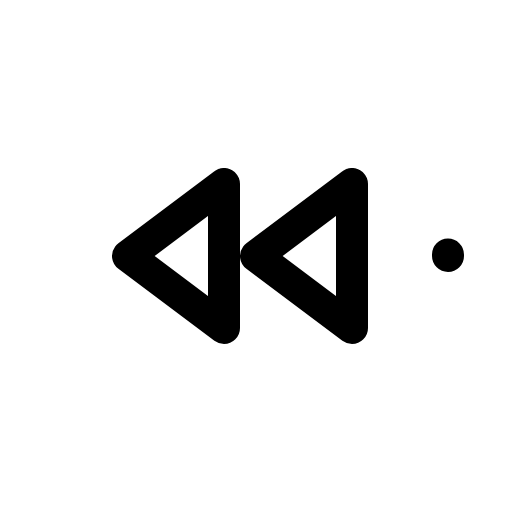
t = 0.00 s
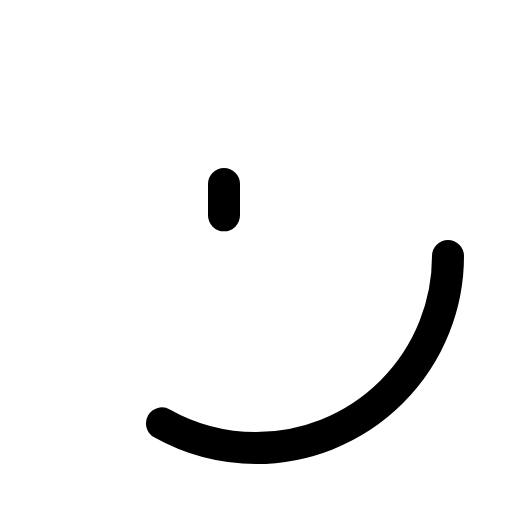
t = 0.60 s
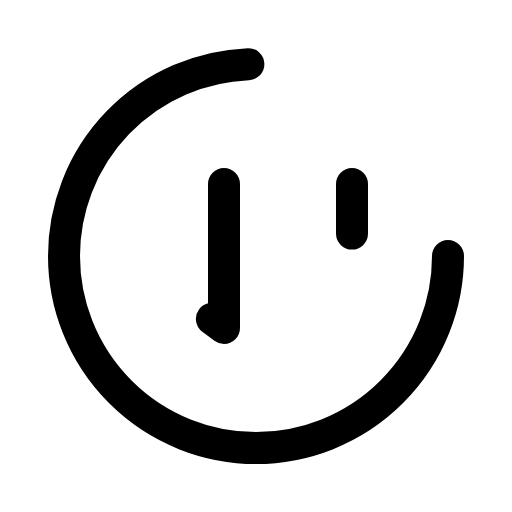
t = 0.98 s
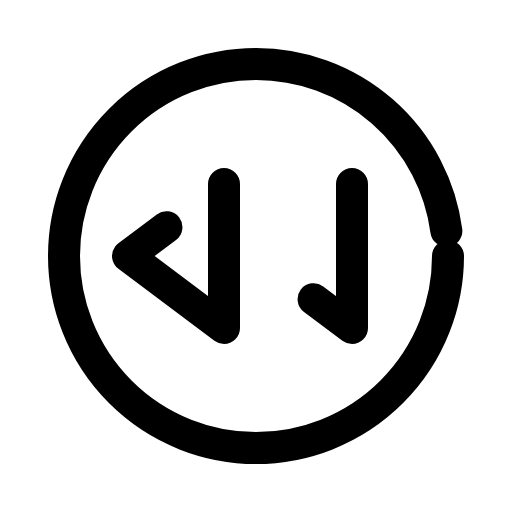
t = 1.35 s
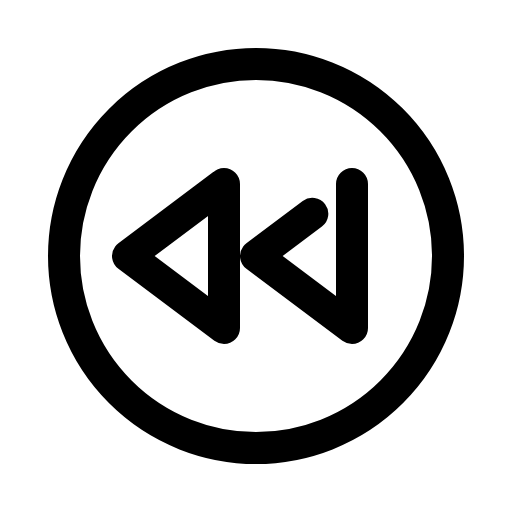
t = 1.73 s
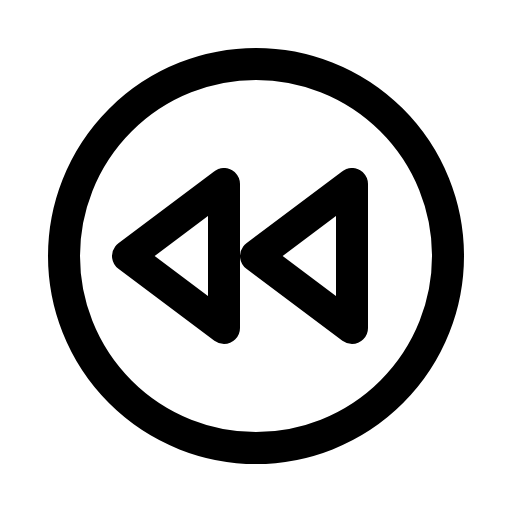
t = 2.10 s

The animated SVG that drew these frames (rendered in a browser with its animation timeline set to each time). Animation: 1 CSS @keyframes rule; one cycle of 2.10 s.

<svg xmlns="http://www.w3.org/2000/svg" viewBox="0 0 256 256">
  <style>
    .draw-line {
      stroke-dasharray: 1;
      stroke-dashoffset: 0;
    }
    svg:hover .draw-line {
      animation: phosphor-draw-in 1.5s ease-in-out forwards;
    }
    @keyframes phosphor-draw-in {
      from { stroke-dashoffset: 1; }
      to { stroke-dashoffset: 0; }
    }
  </style><rect width="256" height="256" fill="none"/><circle cx="128" cy="128" r="96" fill="none" stroke="currentColor" stroke-linecap="round" stroke-linejoin="round" stroke-width="16" class="draw-line" pathLength="1" style="animation-delay: 0s"/><polygon points="112 92 112 164 64 128 112 92" fill="none" stroke="currentColor" stroke-linecap="round" stroke-linejoin="round" stroke-width="16" class="draw-line" pathLength="1" style="animation-delay: 0.3s"/><polygon points="176 92 176 164 128 128 176 92" fill="none" stroke="currentColor" stroke-linecap="round" stroke-linejoin="round" stroke-width="16" class="draw-line" pathLength="1" style="animation-delay: 0.6s"/></svg>
